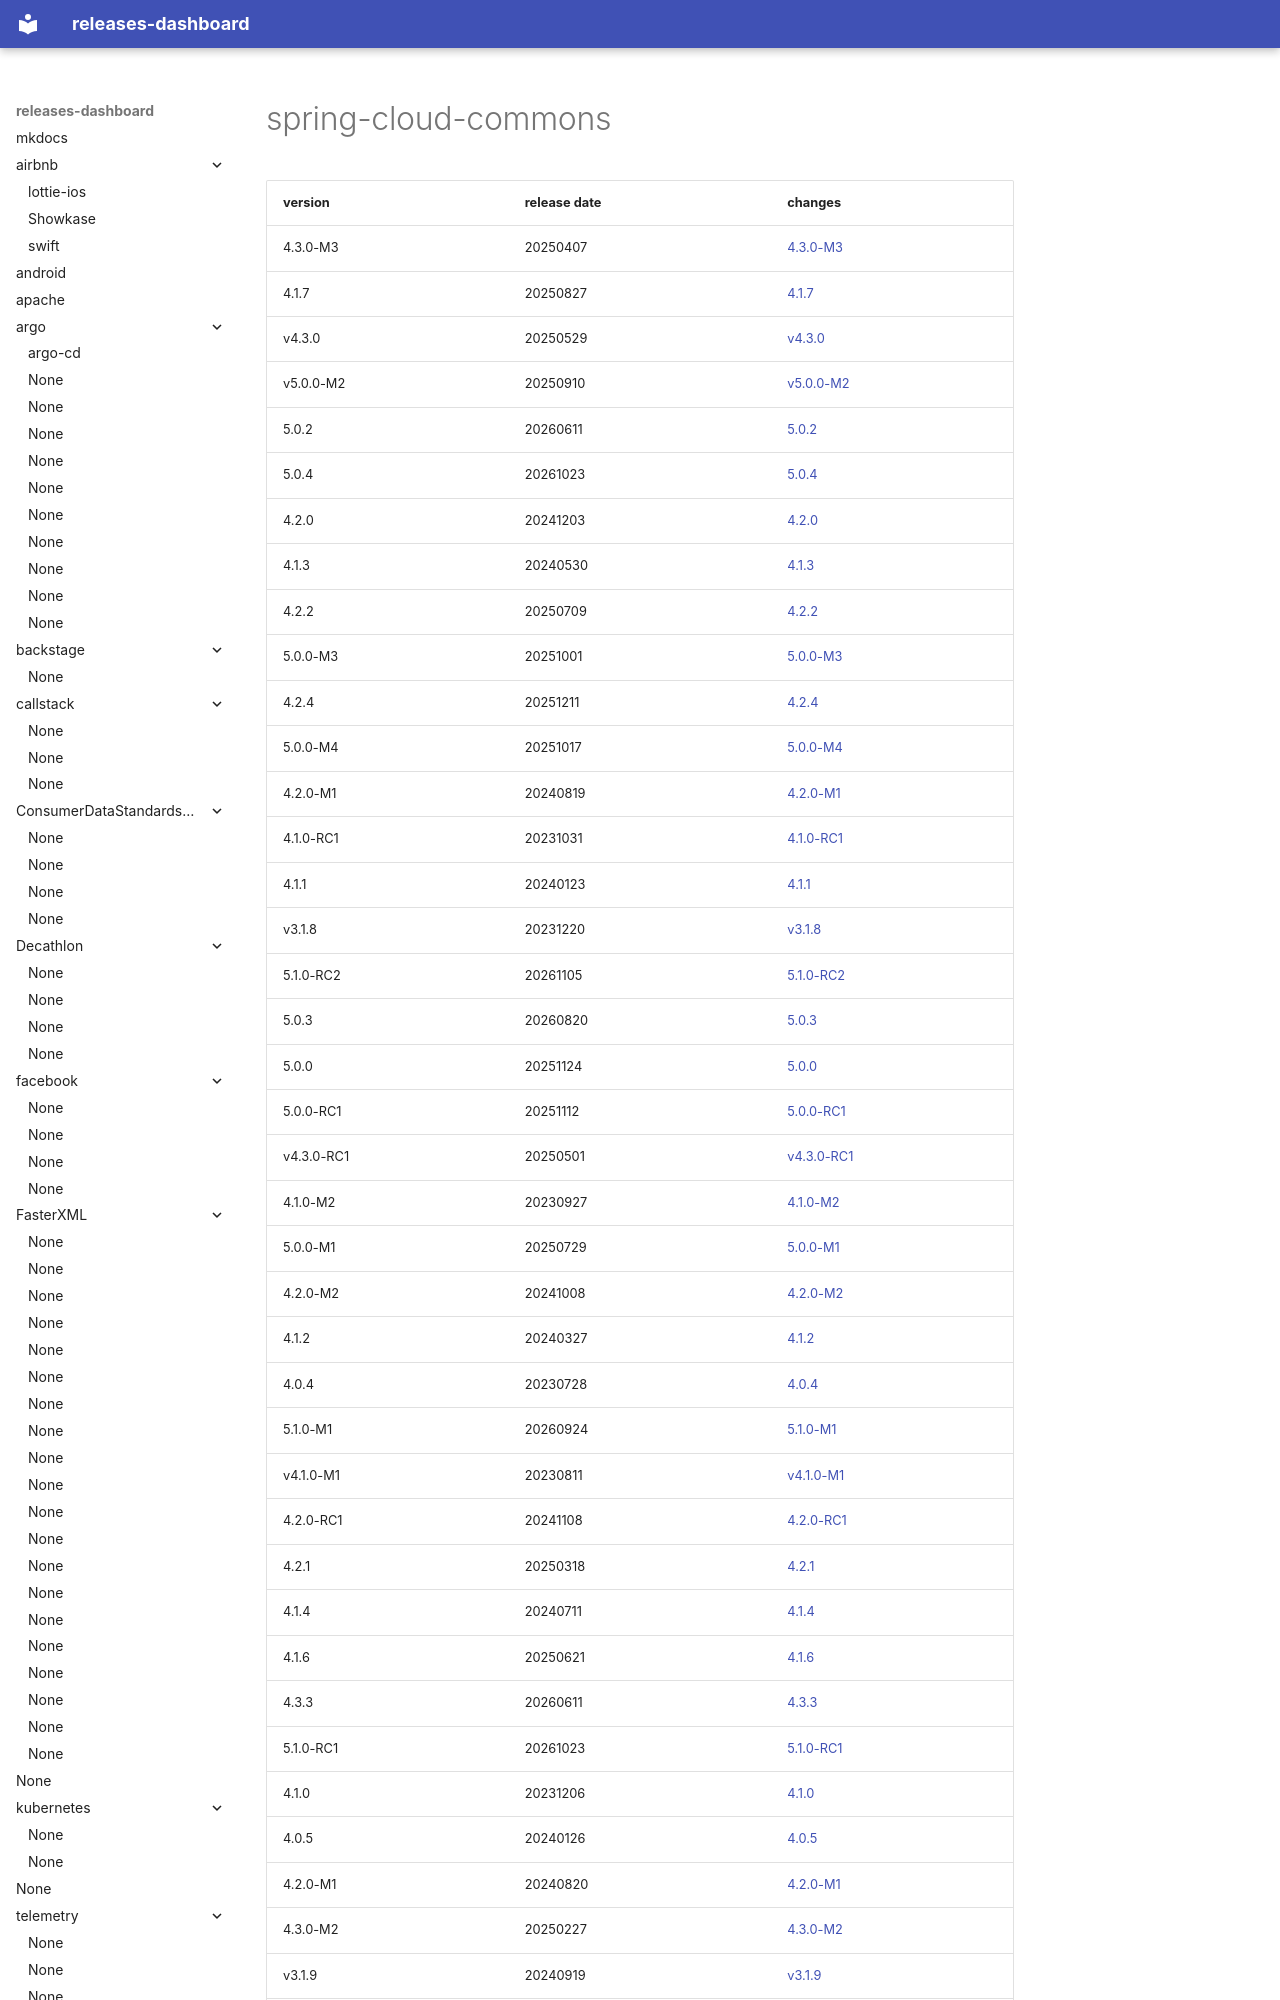

repository: rock-hu/releases-dashboard · page: spring-cloud/spring-cloud-commons/index.html · generator: mkdocs

# spring-cloud-commons	


|version|release date|changes|
|---|---|---|
|4.3.0-M3|20250407|[4.3.0-M3](./4.3.0-M3-20250407.md)|
|4.1.7|20250827|[4.1.7](./4.1.7-20250827.md)|
|v4.3.0|20250529|[v4.3.0](./v4.3.0-20250529.md)|
|v5.0.0-M2|20250910|[v5.0.0-M2](./v5.0.0-M2-20250910.md)|
|5.0.2|20260611|[5.0.2](./5.0.2-20260611.md)|
|5.0.4|20261023|[5.0.4](./5.0.4-20261023.md)|
|4.2.0|20241203|[4.2.0](./4.2.0-20241203.md)|
|4.1.3|20240530|[4.1.3](./4.1.3-20240530.md)|
|4.2.2|20250709|[4.2.2](./4.2.2-20250709.md)|
|5.0.0-M3|20251001|[5.0.0-M3](./5.0.0-M3-20251001.md)|
|4.2.4|20251211|[4.2.4](./4.2.4-20251211.md)|
|5.0.0-M4|20251017|[5.0.0-M4](./5.0.0-M4-20251017.md)|
|4.2.0-M1|20240819|[4.2.0-M1](./4.2.0-M1-20240819.md)|
|4.1.0-RC1|20231031|[4.1.0-RC1](./4.1.0-RC1-202310
